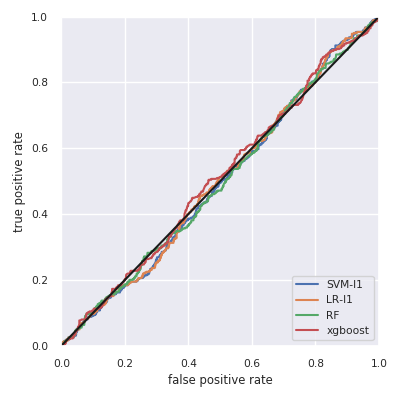

Data behind this chart, as committed beside it:
, skl-SVM-l1, skl-LR-l1, skl-RF, xgboost
Accuracy, 0.768, 0.768, 0.768, 0.768
F1w, 0.668, 0.668, 0.668, 0.668
AUC, 0.495, 0.499, 0.496, 0.509
